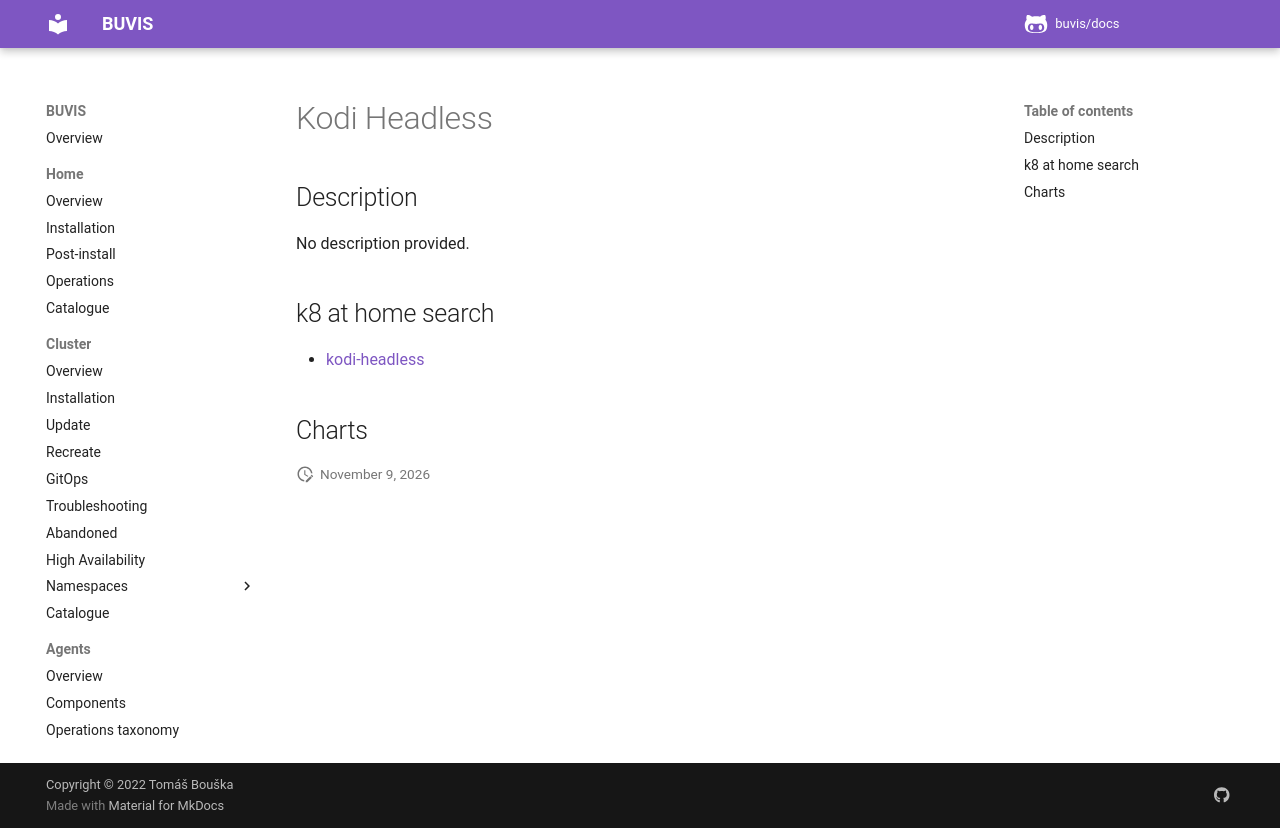

repository: buvis/docs · page: cluster/catalogue/kodi-headless/index.html · generator: mkdocs

# Kodi Headless

## Description

No description provided.

## k8 at home search

- [kodi-headless](https://nanne.dev/k8s-at-home-search/#/kodi-headless)

## Charts
